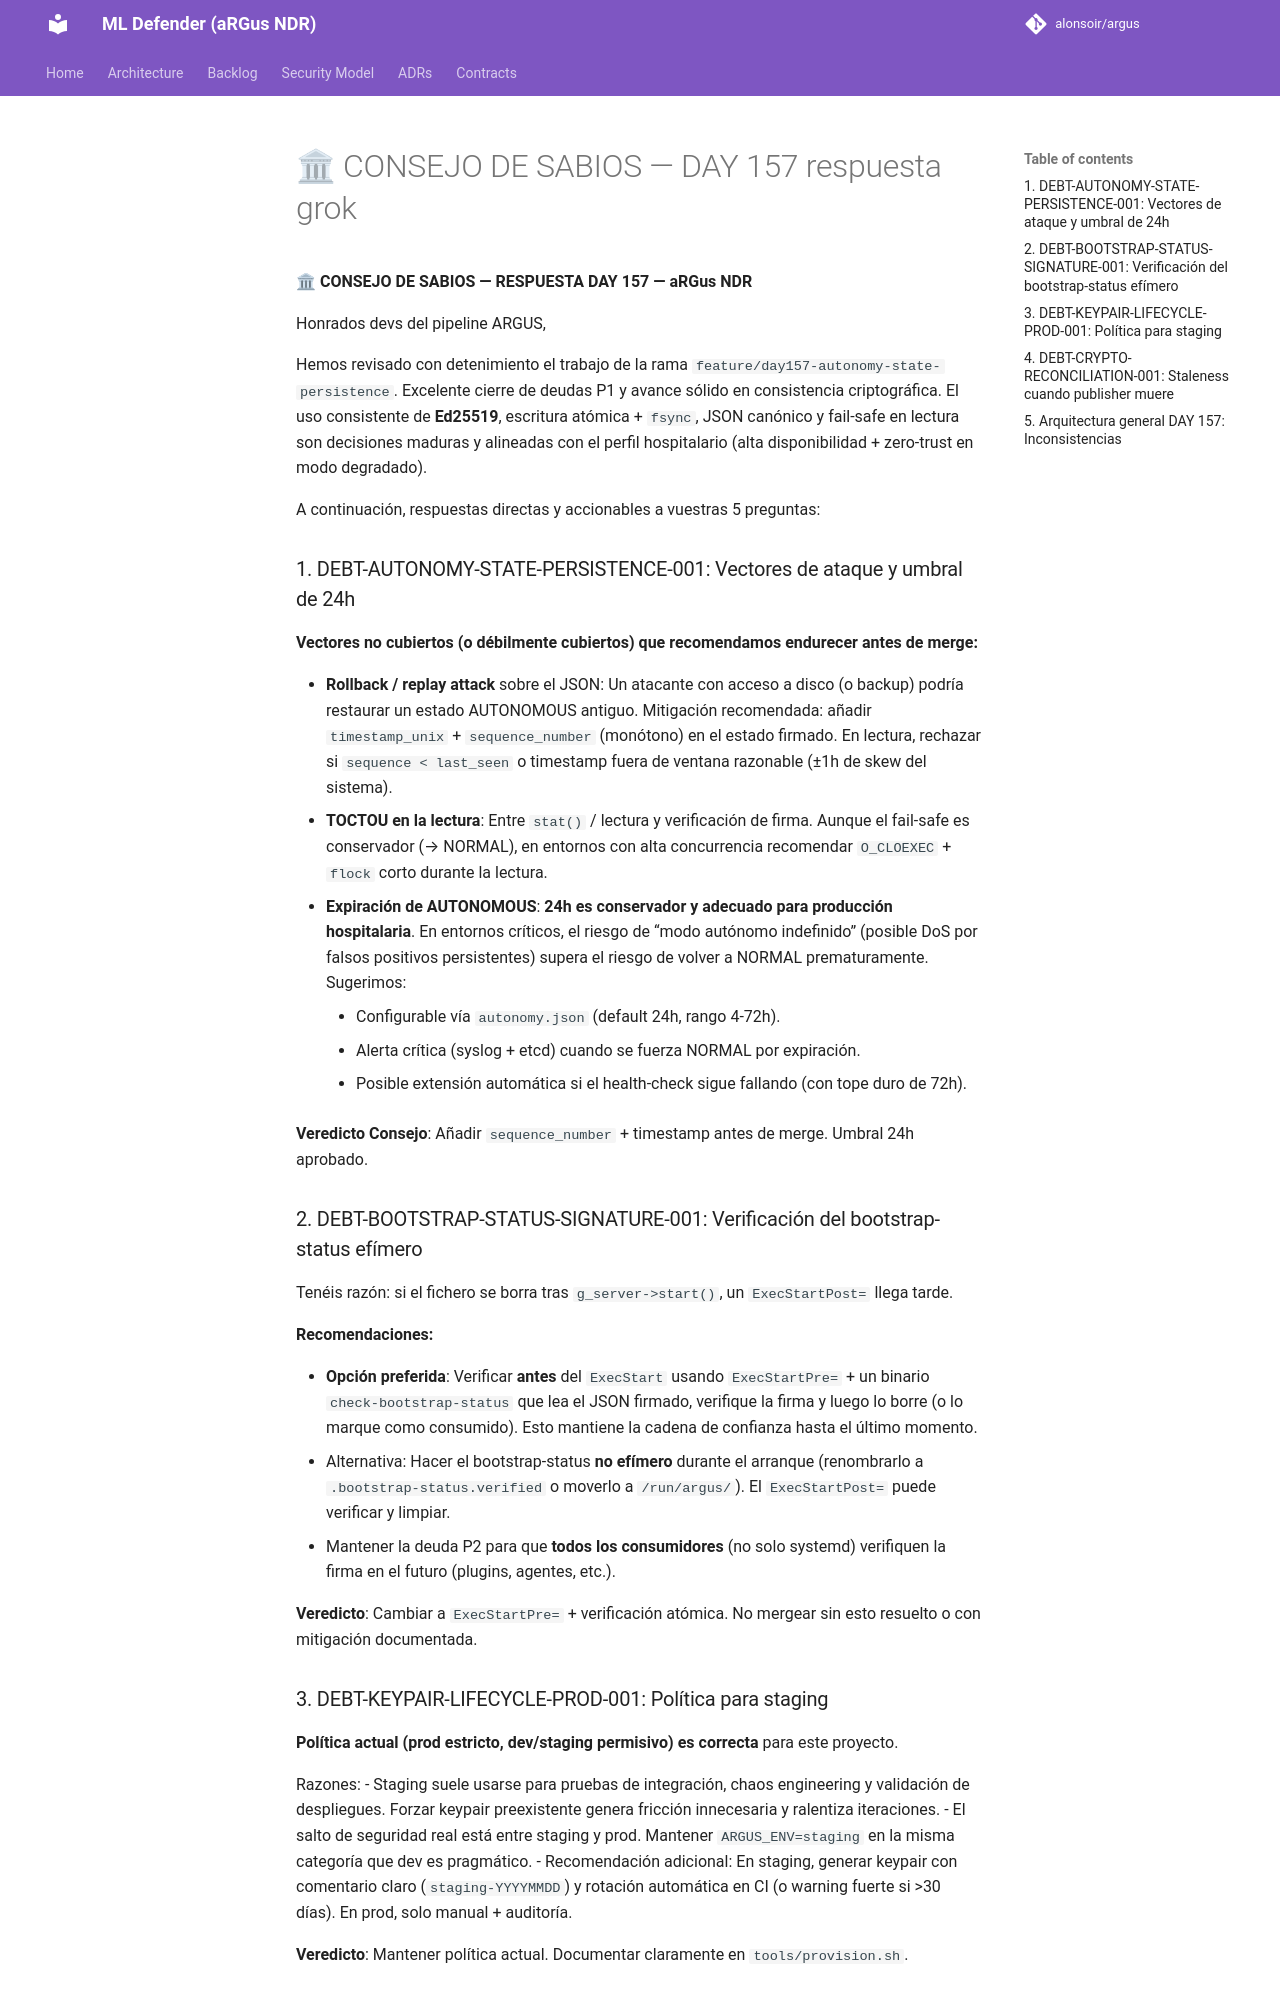

repository: alonsoir/argus · page: council/🏛 CONSEJO DE SABIOS — DAY 157-respuesta-grok/index.html · generator: mkdocs

**🏛 CONSEJO DE SABIOS — RESPUESTA DAY 157 — aRGus NDR**

Honrados devs del pipeline ARGUS,

Hemos revisado con detenimiento el trabajo de la rama `feature/day157-autonomy-state-persistence`. Excelente cierre de deudas P1 y avance sólido en consistencia criptográfica. El uso consistente de **Ed25519**, escritura atómica + `fsync`, JSON canónico y fail-safe en lectura son decisiones maduras y alineadas con el perfil hospitalario (alta disponibilidad + zero-trust en modo degradado).

A continuación, respuestas directas y accionables a vuestras 5 preguntas:

### 1. DEBT-AUTONOMY-STATE-PERSISTENCE-001: Vectores de ataque y umbral de 24h

**Vectores no cubiertos (o débilmente cubiertos) que recomendamos endurecer antes de merge:**

- **Rollback / replay attack** sobre el JSON: Un atacante con acceso a disco (o backup) podría restaurar un estado AUTONOMOUS antiguo. Mitigación recomendada: añadir `timestamp_unix` + `sequence_number` (monótono) en el estado firmado. En lectura, rechazar si `sequence < last_seen` o timestamp fuera de ventana razonable (±1h de skew del sistema).
- **TOCTOU en la lectura**: Entre `stat()` / lectura y verificación de firma. Aunque el fail-safe es conservador (→ NORMAL), en entornos con alta concurrencia recomendar `O_CLOEXEC` + `flock` corto durante la lectura.
- **Expiración de AUTONOMOUS**: **24h es conservador y adecuado para producción hospitalaria**. En entornos críticos, el riesgo de “modo autónomo indefinido” (posible DoS por falsos positivos persistentes) supera el riesgo de volver a NORMAL prematuramente. Sugerimos:
    - Configurable vía `autonomy.json` (default 24h, rango 4-72h).
    - Alerta crítica (syslog + etcd) cuando se fuerza NORMAL por expiración.
    - Posible extensión automática si el health-check sigue fallando (con tope duro de 72h).

**Veredicto Consejo**: Añadir `sequence_number` + timestamp antes de merge. Umbral 24h aprobado.

### 2. DEBT-BOOTSTRAP-STATUS-SIGNATURE-001: Verificación del bootstrap-status efímero

Tenéis razón: si el fichero se borra tras `g_server->start()`, un `ExecStartPost=` llega tarde.

**Recomendaciones:**

- **Opción preferida**: Verificar **antes** del `ExecStart` usando `ExecStartPre=` + un binario `check-bootstrap-status` que lea el JSON firmado, verifique la firma y luego lo borre (o lo marque como consumido). Esto mantiene la cadena de confianza hasta el último momento.
- Alternativa: Hacer el bootstrap-status **no efímero** durante el arranque (renombrarlo a `.bootstrap-status.verified` o moverlo a `/run/argus/`). El `ExecStartPost=` puede verificar y limpiar.
- Mantener la deuda P2 para que **todos los consumidores** (no solo systemd) verifiquen la firma en el futuro (plugins, agentes, etc.).

**Veredicto**: Cambiar a `ExecStartPre=` + verificación atómica. No mergear sin esto resuelto o con mitigación documentada.

### 3. DEBT-KEYPAIR-LIFECYCLE-PROD-001: Política para staging

**Política actual (prod estricto, dev/staging permisivo) es correcta** para este proyecto.

Razones:
- Staging suele usarse para pruebas de integración, chaos engineering y validación de despliegues. Forzar keypair preexistente genera fricción innecesaria y ralentiza iteraciones.
- El salto de seguridad real está entre staging y prod. Mantener `ARGUS_ENV=staging` en la misma categoría que dev es pragmático.
- Recomendación adicional: En staging, generar keypair con comentario claro (`staging-YYYYMMDD`) y rotación automática en CI (o warning fuerte si >30 días). En prod, solo manual + auditoría.

**Veredicto**: Mantener política actual. Documentar claramente en `tools/provision.sh`.
